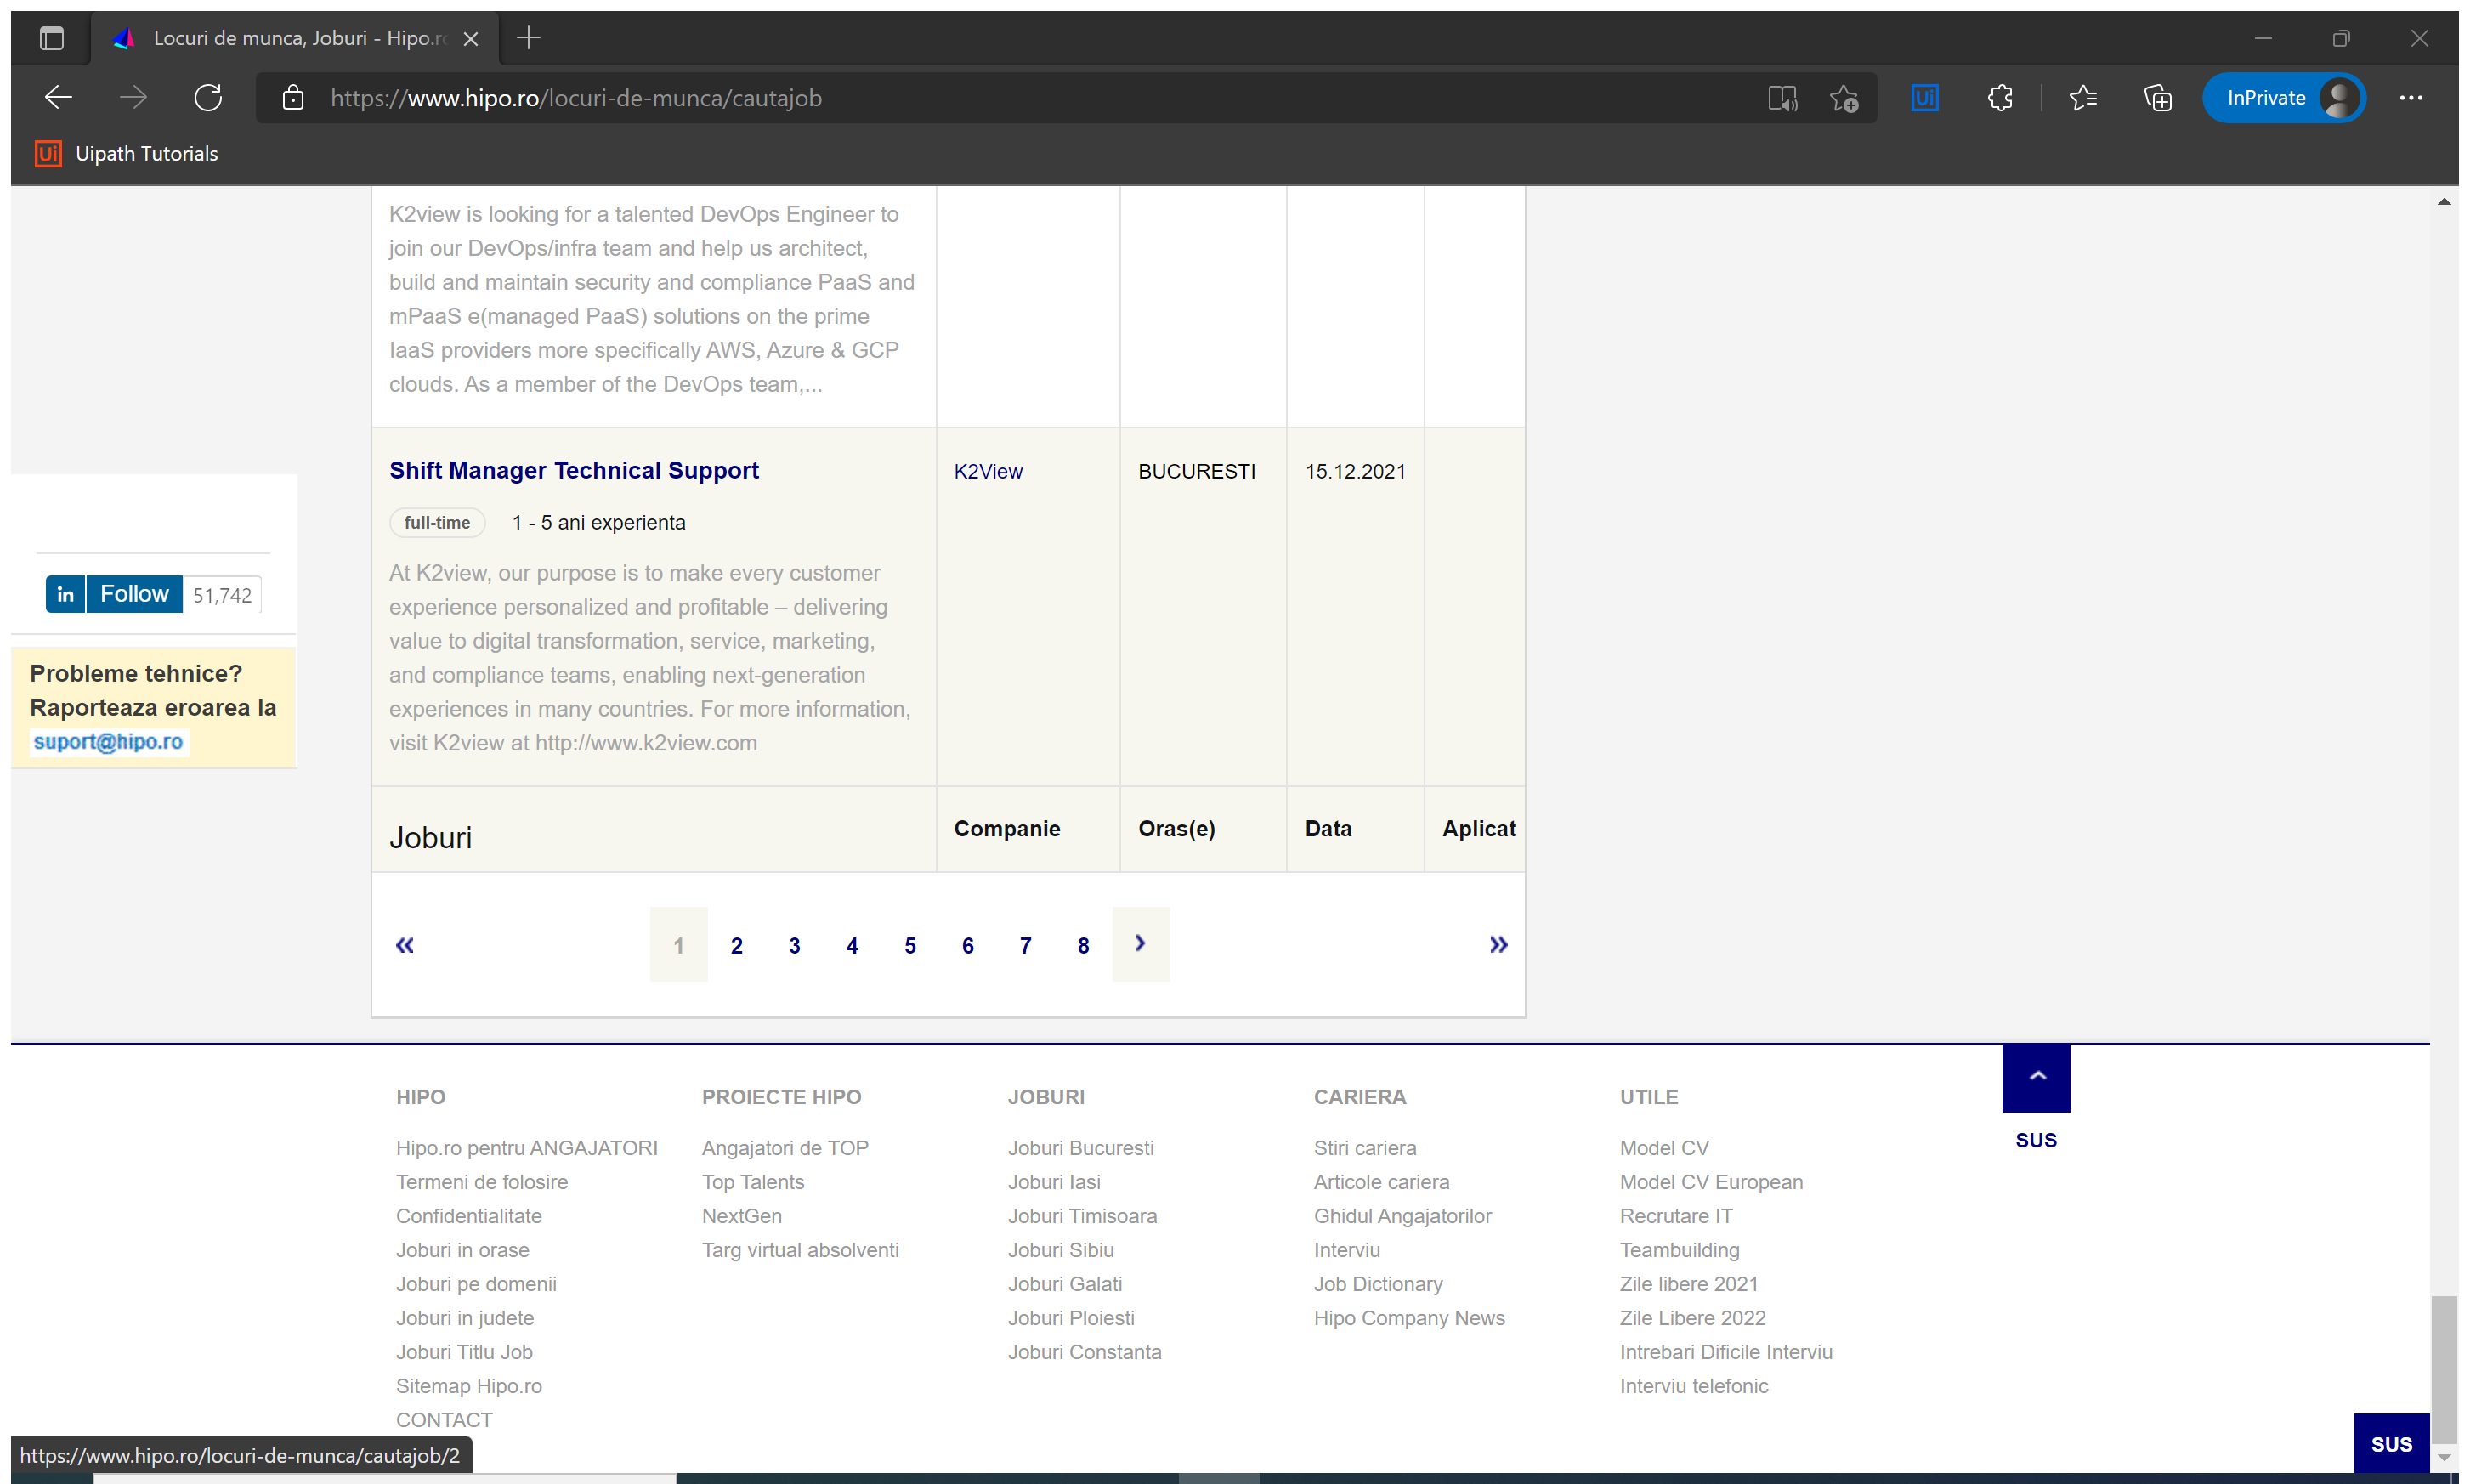
Workflow: applyToJob

Step 1: Attach Browser (msedge.exe)

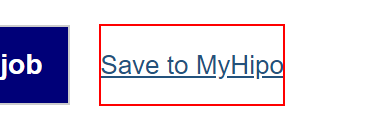
Step 2: click on the link 'Save to MyH*' (msedge.exe)

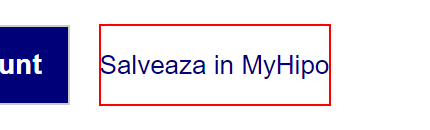
Step 3: click on the link 'Salveaza in MyH*'